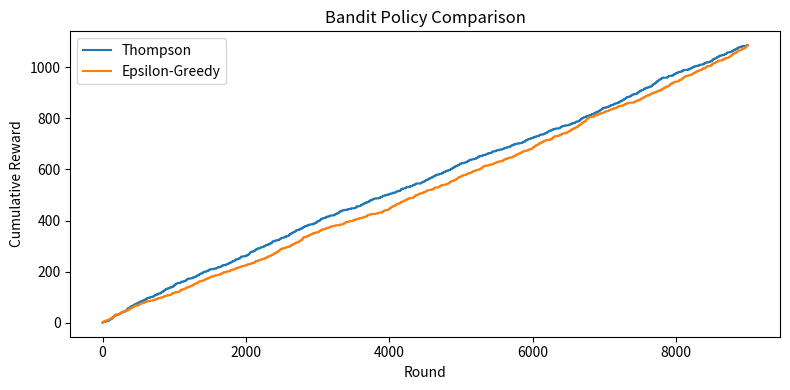

The script that saved this image:
from __future__ import annotations

import random
from typing import Dict, List, Tuple


def segment_reward_prob(segment: int, arm: int) -> float:
    # contextual/causal heterogeneity by segment
    table = {
        0: {0: 0.08, 1: 0.12, 2: 0.10},
        1: {0: 0.14, 1: 0.10, 2: 0.16},
        2: {0: 0.11, 1: 0.18, 2: 0.09},
    }
    return table[segment][arm]


def sample_segment() -> int:
    r = random.random()
    if r < 0.35:
        return 0
    if r < 0.75:
        return 1
    return 2


def run_thompson(T: int = 12000, n_arms: int = 3, seed: int = 42):
    random.seed(seed)
    alpha = [1.0] * n_arms
    beta = [1.0] * n_arms

    cum_reward = 0
    rewards = []
    log = []  # (segment, chosen_arm, propensity, reward)

    for _t in range(T):
        seg = sample_segment()
        samples = [random.betavariate(alpha[a], beta[a]) for a in range(n_arms)]
        arm = max(range(n_arms), key=lambda a: samples[a])

        # Thompson propensity approximated via Monte Carlo for IPS logging.
        mc = 120
        wins = 0
        for _ in range(mc):
            ss = [random.betavariate(alpha[a], beta[a]) for a in range(n_arms)]
            if arm == max(range(n_arms), key=lambda a: ss[a]):
                wins += 1
        prop = max(1e-3, wins / mc)

        p = segment_reward_prob(seg, arm)
        r = 1 if random.random() < p else 0
        cum_reward += r

        alpha[arm] += r
        beta[arm] += (1 - r)

        rewards.append(cum_reward)
        log.append((seg, arm, prop, r))

    return rewards, log


def run_epsilon_greedy(T: int = 12000, n_arms: int = 3, eps: float = 0.1, seed: int = 42):
    random.seed(seed)
    counts = [0] * n_arms
    values = [0.0] * n_arms

    cum_reward = 0
    rewards = []

    for _t in range(T):
        seg = sample_segment()
        if random.random() < eps:
            arm = random.randrange(n_arms)
        else:
            arm = max(range(n_arms), key=lambda a: values[a])

        p = segment_reward_prob(seg, arm)
        r = 1 if random.random() < p else 0
        cum_reward += r

        counts[arm] += 1
        values[arm] += (r - values[arm]) / counts[arm]

        rewards.append(cum_reward)

    return rewards


def ips_eval(log: List[Tuple[int, int, float, int]], policy) -> float:
    s = 0.0
    n = len(log)
    for seg, arm, prop, r in log:
        a_new = policy(seg)
        if a_new == arm:
            s += r / prop
    return s / n


def best_arm_policy(seg: int) -> int:
    # oracle per segment (for evaluation reference)
    best = {
        0: 1,
        1: 2,
        2: 1,
    }
    return best[seg]


def global_best_policy(_seg: int) -> int:
    return 1


def maybe_plot(ts_rewards: List[int], eg_rewards: List[int]):
    try:
        import matplotlib.pyplot as plt
    except Exception:
        print("Final reward Thompson:", ts_rewards[-1])
        print("Final reward EpsGreedy:", eg_rewards[-1])
        return

    plt.figure(figsize=(8, 4))
    plt.plot(ts_rewards, label="Thompson")
    plt.plot(eg_rewards, label="Epsilon-Greedy")
    plt.xlabel("Round")
    plt.ylabel("Cumulative Reward")
    plt.title("Bandit Policy Comparison")
    plt.legend()
    plt.tight_layout()
    plt.show()


if __name__ == "__main__":
    ts_rewards, ts_log = run_thompson(T=9000, n_arms=3, seed=7)
    eg_rewards = run_epsilon_greedy(T=9000, n_arms=3, eps=0.12, seed=7)

    print("Final cumulative reward Thompson:", ts_rewards[-1])
    print("Final cumulative reward EpsGreedy:", eg_rewards[-1])

    ips_oracle = ips_eval(ts_log, best_arm_policy)
    ips_global = ips_eval(ts_log, global_best_policy)

    print("IPS value (oracle contextual policy):", round(ips_oracle, 5))
    print("IPS value (global arm policy)      :", round(ips_global, 5))

    maybe_plot(ts_rewards, eg_rewards)


# TODO (Student Exercise)
# Modify segment_reward_prob table and compare final rewards and IPS estimates.
